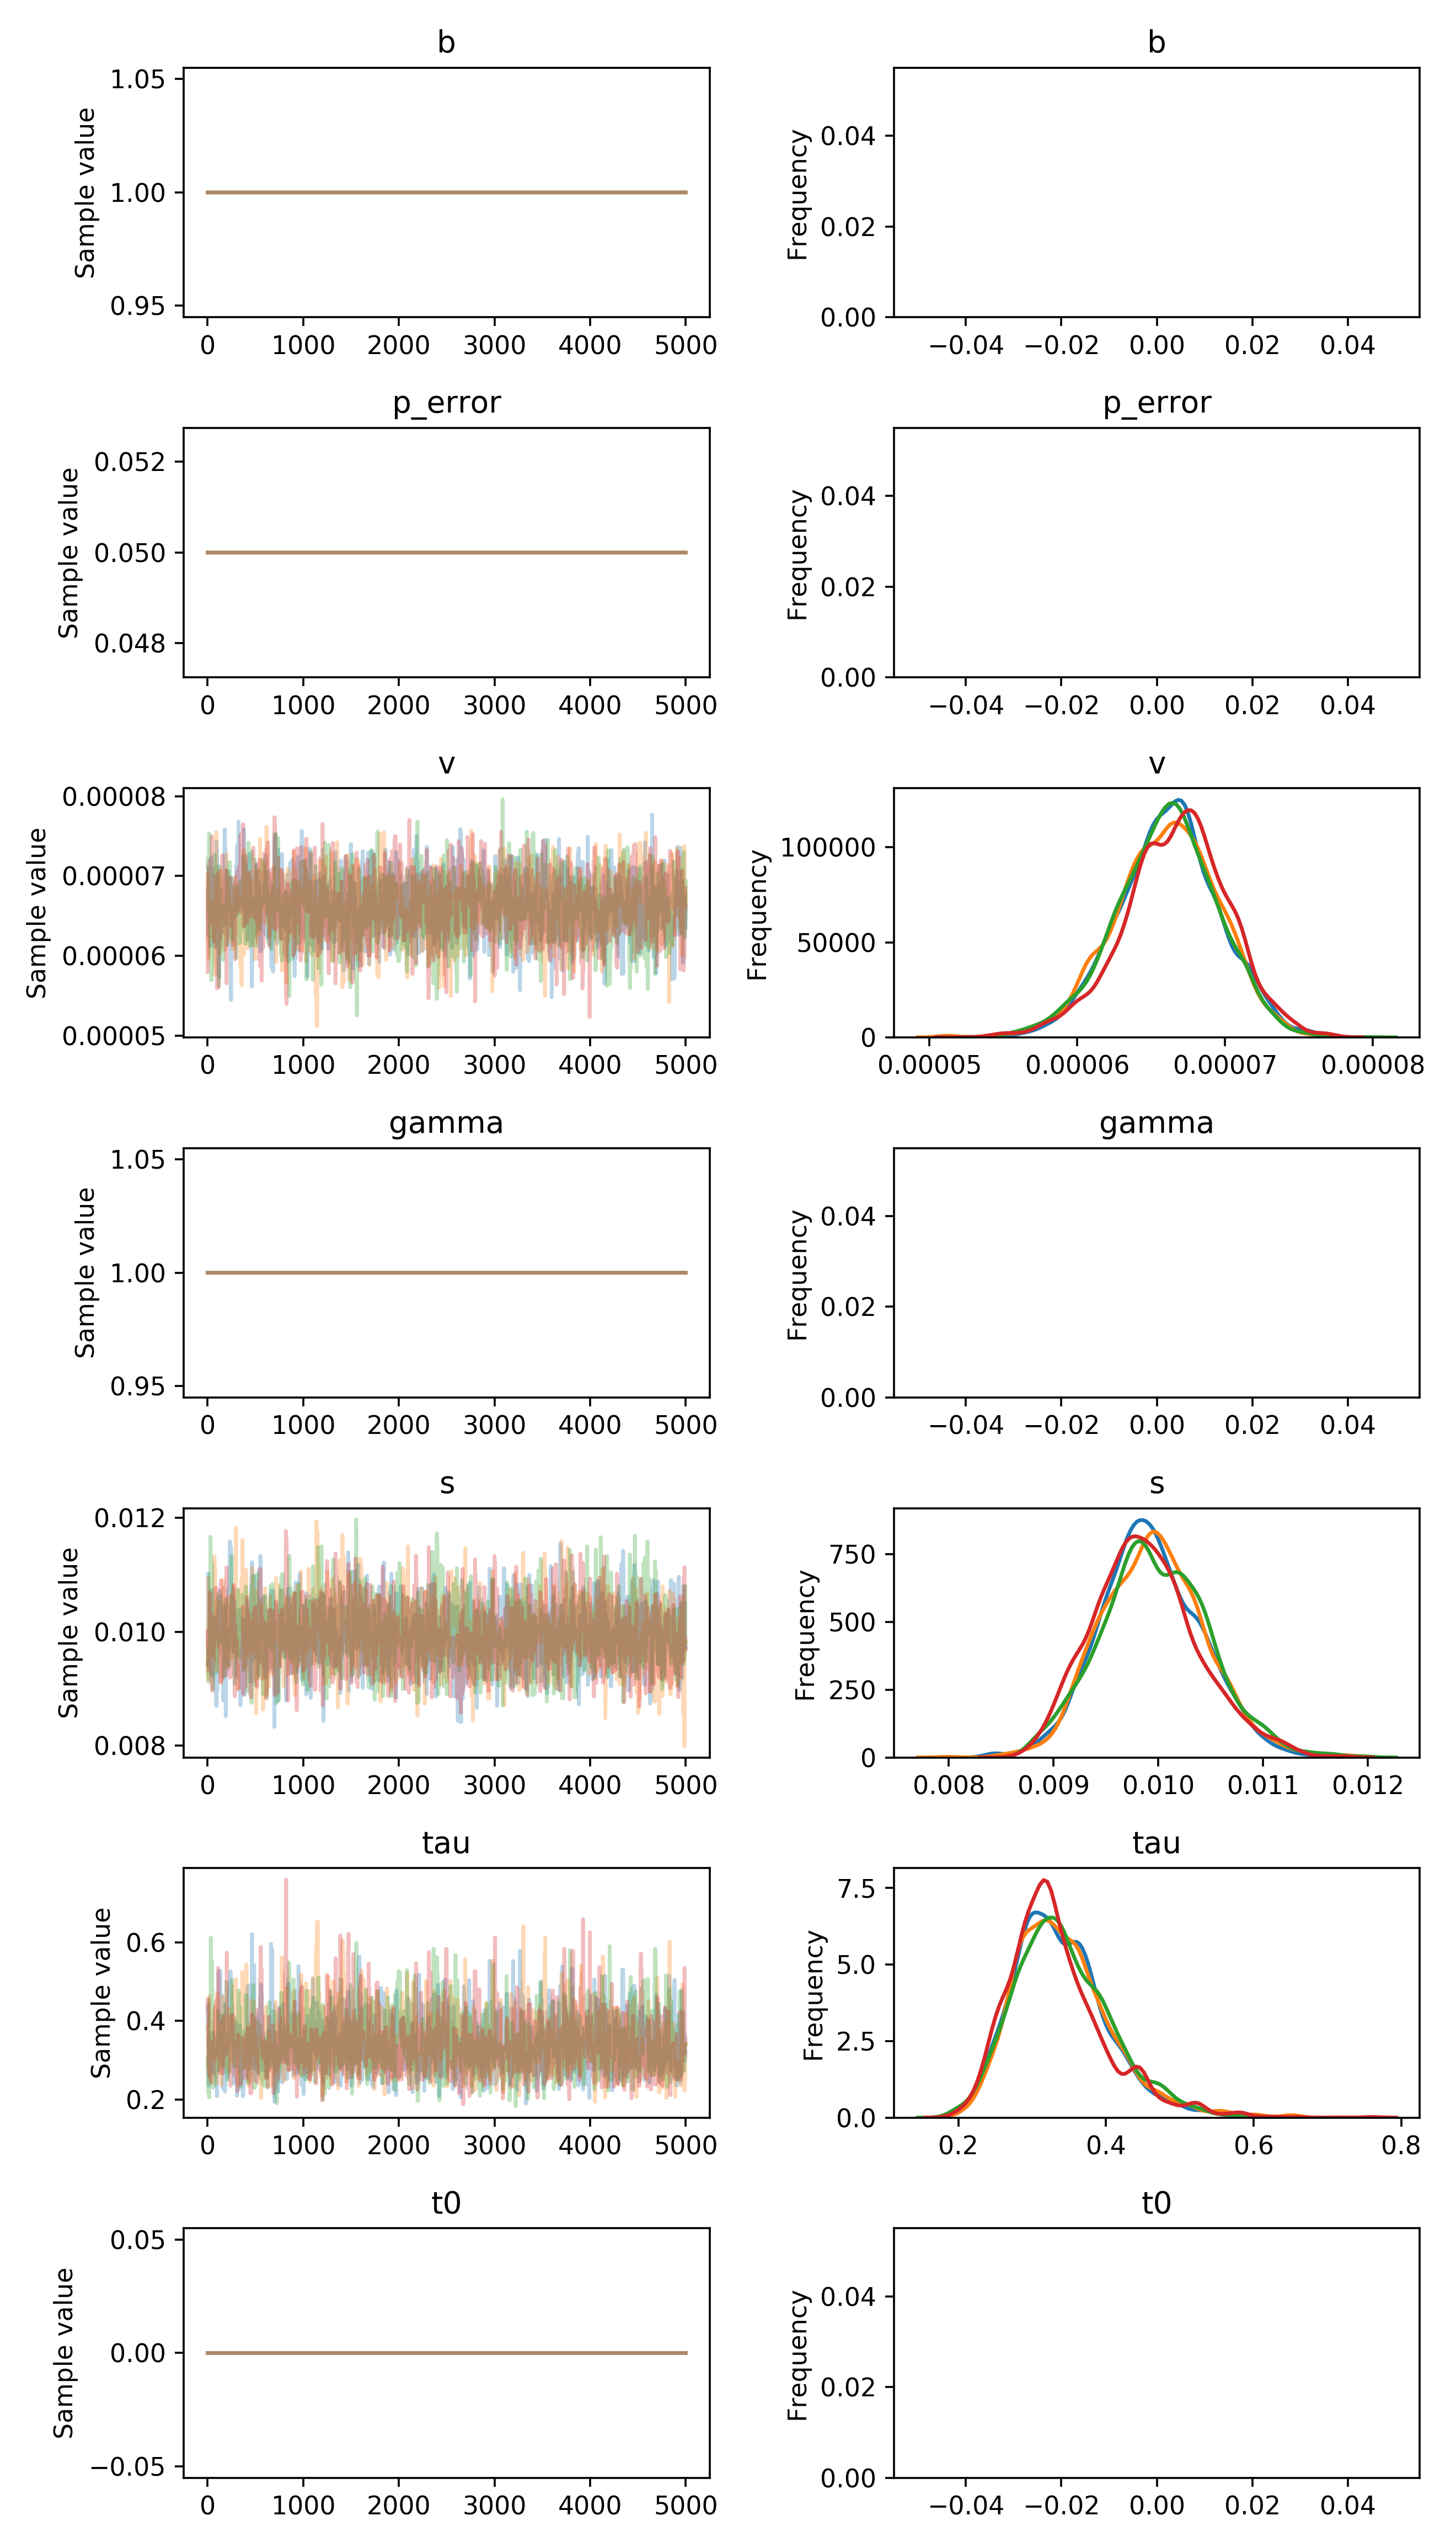

Values plotted in this chart, from the file beside it:
, b, p_error, v__0_0, gamma__0_0, s__0_0, tau__0_0, t0__0_0
0, 1.0, 0.05, 6.561544099106281e-05, 1.0, 0.009429, 0.3804, 0.0
1, 1.0, 0.05, 6.561544099106281e-05, 1.0, 0.009418, 0.3804, 0.0
2, 1.0, 0.05, 6.43368019887885e-05, 1.0, 0.009418, 0.3804, 0.0
3, 1.0, 0.05, 6.43368019887885e-05, 1.0, 0.009418, 0.4403, 0.0
4, 1.0, 0.05, 6.43368019887885e-05, 1.0, 0.009418, 0.4403, 0.0
5, 1.0, 0.05, 6.43368019887885e-05, 1.0, 0.009418, 0.4403, 0.0
6, 1.0, 0.05, 6.258525984852521e-05, 1.0, 0.01102, 0.4403, 0.0
7, 1.0, 0.05, 6.258525984852521e-05, 1.0, 0.01102, 0.4403, 0.0
8, 1.0, 0.05, 6.543598591289151e-05, 1.0, 0.009666, 0.4403, 0.0
9, 1.0, 0.05, 6.543598591289151e-05, 1.0, 0.009666, 0.2487, 0.0
10, 1.0, 0.05, 7.104880392912183e-05, 1.0, 0.009515, 0.2487, 0.0
11, 1.0, 0.05, 7.104880392912183e-05, 1.0, 0.009587, 0.2487, 0.0
12, 1.0, 0.05, 7.104880392912183e-05, 1.0, 0.009587, 0.2487, 0.0
13, 1.0, 0.05, 6.960064600898472e-05, 1.0, 0.009587, 0.2354, 0.0
14, 1.0, 0.05, 6.960064600898472e-05, 1.0, 0.01009, 0.3083, 0.0
15, 1.0, 0.05, 6.960064600898472e-05, 1.0, 0.01009, 0.3083, 0.0
16, 1.0, 0.05, 6.960064600898472e-05, 1.0, 0.01009, 0.3083, 0.0
17, 1.0, 0.05, 6.960064600898472e-05, 1.0, 0.01009, 0.3083, 0.0
18, 1.0, 0.05, 6.960064600898472e-05, 1.0, 0.01009, 0.3083, 0.0
19, 1.0, 0.05, 6.960064600898472e-05, 1.0, 0.01009, 0.2956, 0.0
20, 1.0, 0.05, 6.960064600898472e-05, 1.0, 0.01009, 0.2956, 0.0
21, 1.0, 0.05, 6.405847342988552e-05, 1.0, 0.01009, 0.3218, 0.0
22, 1.0, 0.05, 6.405847342988552e-05, 1.0, 0.01009, 0.3218, 0.0
23, 1.0, 0.05, 6.405847342988552e-05, 1.0, 0.01004, 0.3218, 0.0
24, 1.0, 0.05, 6.821651239254397e-05, 1.0, 0.01004, 0.3255, 0.0
25, 1.0, 0.05, 6.821651239254397e-05, 1.0, 0.01004, 0.3255, 0.0
26, 1.0, 0.05, 6.821651239254397e-05, 1.0, 0.01004, 0.3255, 0.0
27, 1.0, 0.05, 6.821651239254397e-05, 1.0, 0.01004, 0.3255, 0.0
28, 1.0, 0.05, 6.821651239254397e-05, 1.0, 0.01004, 0.3255, 0.0
29, 1.0, 0.05, 6.821651239254397e-05, 1.0, 0.01019, 0.3255, 0.0
30, 1.0, 0.05, 6.404467721017174e-05, 1.0, 0.01007, 0.2937, 0.0
31, 1.0, 0.05, 6.122470194094144e-05, 1.0, 0.01007, 0.2937, 0.0
32, 1.0, 0.05, 6.879835440791121e-05, 1.0, 0.01013, 0.2937, 0.0
33, 1.0, 0.05, 6.47761983077908e-05, 1.0, 0.01013, 0.2937, 0.0
34, 1.0, 0.05, 7.174420874098745e-05, 1.0, 0.009621, 0.2937, 0.0
35, 1.0, 0.05, 7.174420874098745e-05, 1.0, 0.009248, 0.2937, 0.0
36, 1.0, 0.05, 7.174420874098745e-05, 1.0, 0.009248, 0.275, 0.0
37, 1.0, 0.05, 7.234855287814831e-05, 1.0, 0.009248, 0.275, 0.0
38, 1.0, 0.05, 7.080139869118356e-05, 1.0, 0.009248, 0.275, 0.0
39, 1.0, 0.05, 7.080139869118356e-05, 1.0, 0.009248, 0.275, 0.0
40, 1.0, 0.05, 7.080139869118356e-05, 1.0, 0.009248, 0.3166, 0.0
41, 1.0, 0.05, 6.262779298651376e-05, 1.0, 0.009436, 0.3166, 0.0
42, 1.0, 0.05, 6.262779298651376e-05, 1.0, 0.01073, 0.3166, 0.0
43, 1.0, 0.05, 6.262779298651376e-05, 1.0, 0.00996, 0.3669, 0.0
44, 1.0, 0.05, 6.262779298651376e-05, 1.0, 0.00996, 0.3537, 0.0
45, 1.0, 0.05, 6.645483440072168e-05, 1.0, 0.00996, 0.3537, 0.0
46, 1.0, 0.05, 6.746449824349693e-05, 1.0, 0.00996, 0.3537, 0.0
47, 1.0, 0.05, 6.746449824349693e-05, 1.0, 0.00996, 0.3537, 0.0
48, 1.0, 0.05, 6.769381908955411e-05, 1.0, 0.00996, 0.3537, 0.0
49, 1.0, 0.05, 6.769381908955411e-05, 1.0, 0.00996, 0.3537, 0.0
50, 1.0, 0.05, 6.769381908955411e-05, 1.0, 0.00996, 0.3537, 0.0
51, 1.0, 0.05, 6.769381908955411e-05, 1.0, 0.00996, 0.3537, 0.0
52, 1.0, 0.05, 6.769381908955411e-05, 1.0, 0.00996, 0.3125, 0.0
53, 1.0, 0.05, 6.769381908955411e-05, 1.0, 0.00996, 0.3125, 0.0
54, 1.0, 0.05, 7.044727039491596e-05, 1.0, 0.00996, 0.3021, 0.0
55, 1.0, 0.05, 7.044727039491596e-05, 1.0, 0.009924, 0.3021, 0.0
56, 1.0, 0.05, 7.044727039491596e-05, 1.0, 0.009987, 0.3021, 0.0
57, 1.0, 0.05, 6.980649068804837e-05, 1.0, 0.01026, 0.3706, 0.0
58, 1.0, 0.05, 6.980649068804837e-05, 1.0, 0.009235, 0.2692, 0.0
59, 1.0, 0.05, 6.980649068804837e-05, 1.0, 0.01002, 0.2692, 0.0
... 19,940 more rows
